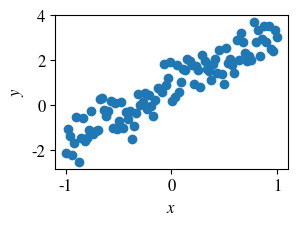

This chart was generated by the following Python code:
%load_ext autoreload
%autoreload 2
%config Completer.use_jedi = False

import matplotlib.pyplot as plt
import matplotlib as mpl
import numpy as np

mpl.rcParams['mathtext.fontset'] = 'stix'
mpl.rcParams['font.family'] = 'STIXGeneral'
mpl.rcParams['text.usetex'] = False
plt.rc('xtick', labelsize=12)
plt.rc('ytick', labelsize=12)
plt.rc('axes', labelsize=12)
mpl.rcParams['figure.dpi'] = 300

def linear_model(x, m, b):
    return m * x + b

def linear_data_with_noise(seed=123, scale=0.5, N=100, slope=2.4, y_intercept=0.8):
    np.random.seed(seed)
    x = np.linspace(-1, 1, N)
    y = linear_model(x, slope, y_intercept) + np.random.normal(scale=scale, size=(N,))
    return x, y

x, y = linear_data_with_noise()

fig, ax = plt.subplots(1, 1, figsize=(3, 2))

ax.scatter(x, y)
ax.set_xlabel("$x$")
ax.set_ylabel("$y$")

plt.show()

def criterion(y_true, y_pred):
    return np.mean((y_true - y_pred)**2)

np.random.seed(123)
m0 = np.random.random(size=100) * 6 - 3  # 100 random numbers between -3 and 3
b0 = np.random.random(size=100)          # 100 random numbers between 0 and 1

import pandas as pd
from itertools import product

m0b0 = list(product(m0, b0))

df = pd.DataFrame({
    "m0": [params[0] for params in m0b0],
    "b0": [params[1] for params in m0b0],
    "criterion": [criterion(y, linear_model(x, *params)) for params in m0b0]
})

df

argmin = df["criterion"].argmin()

df.iloc[argmin, :]



